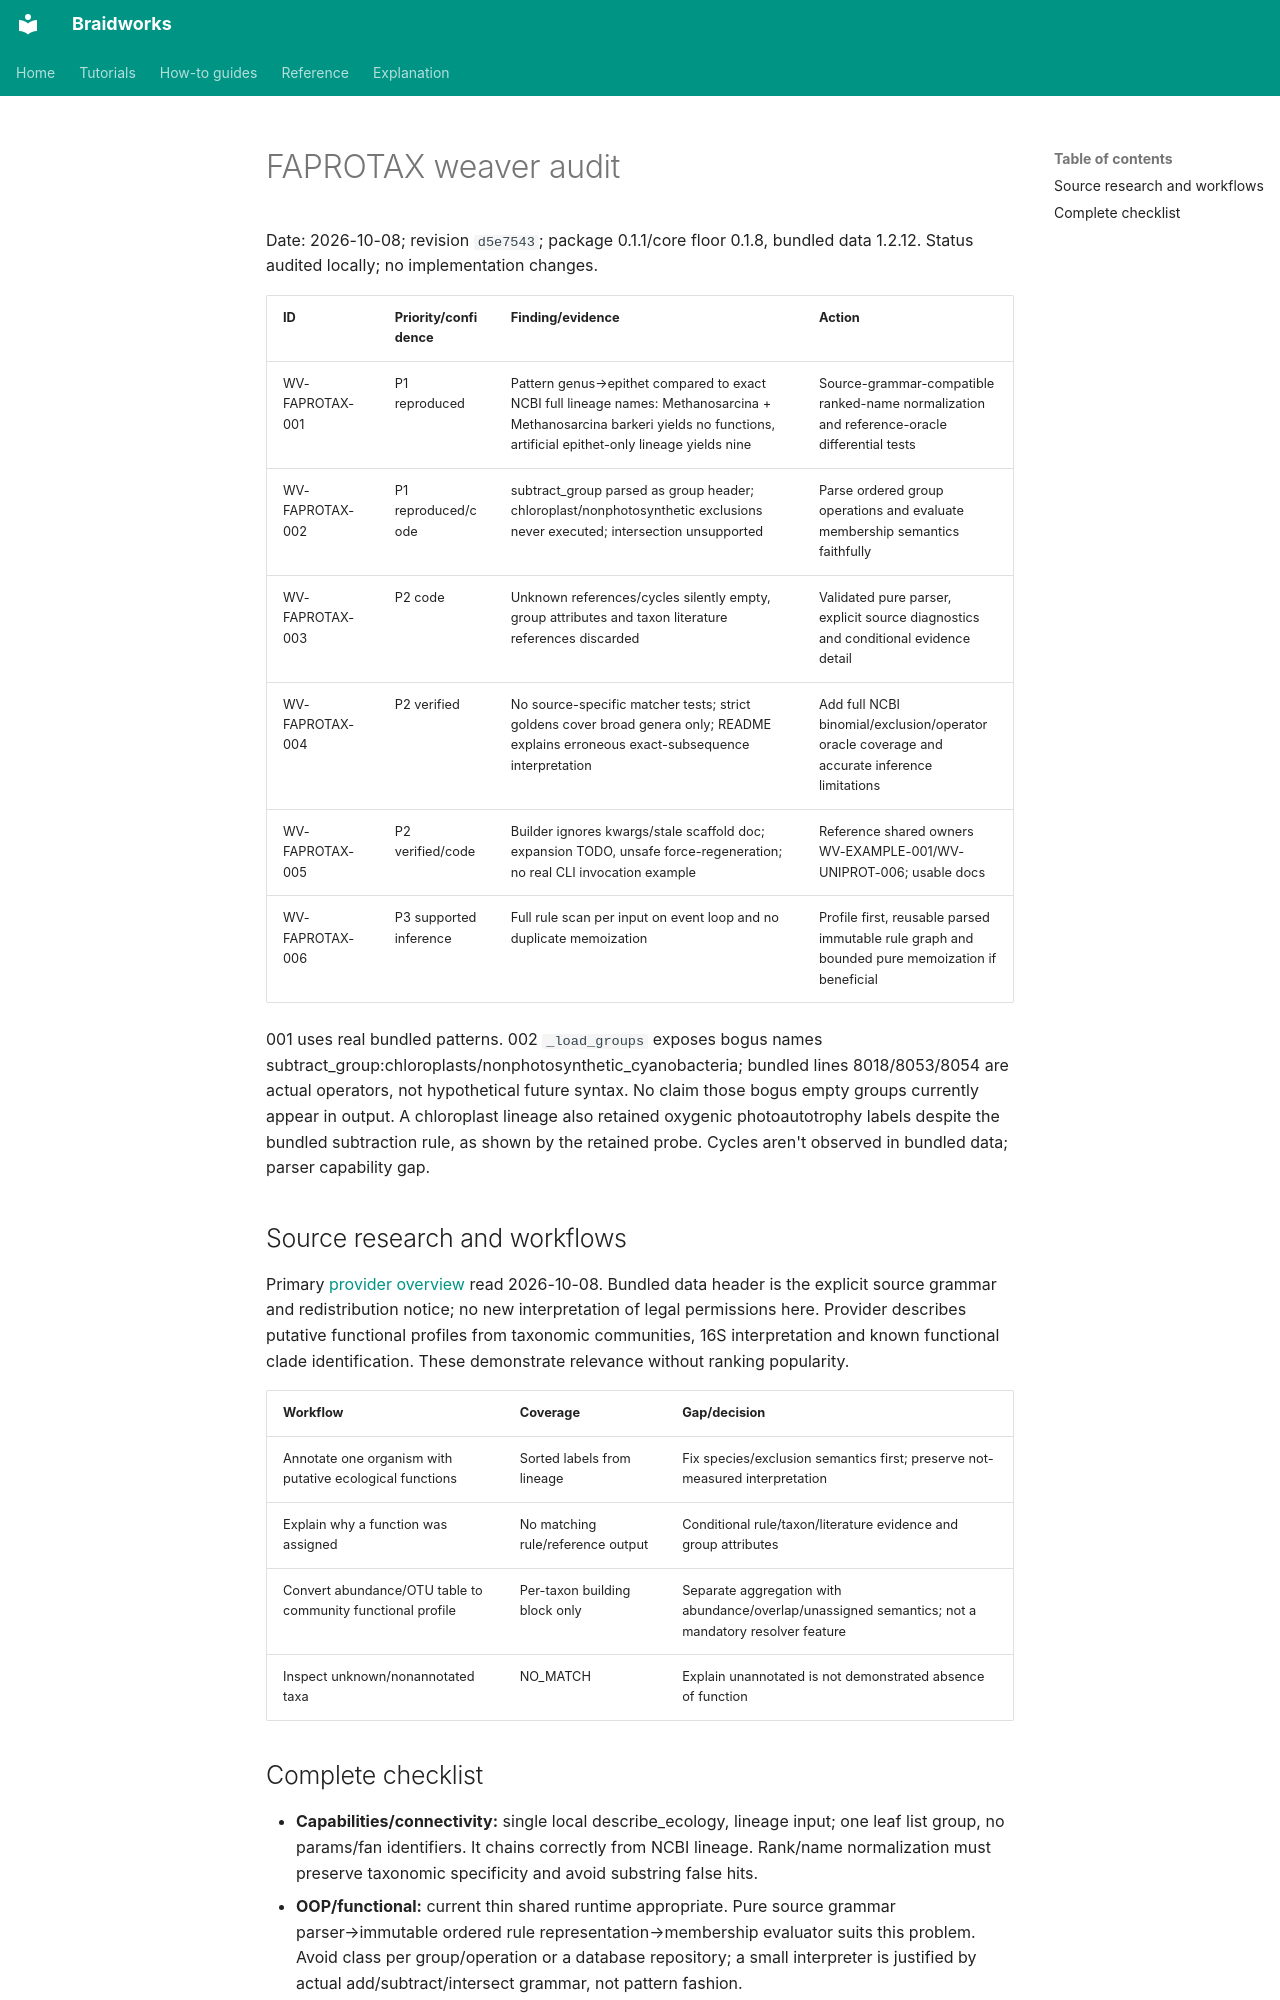

repository: rafaelmdc/braidworks · page: internal/audits/weavers/faprotax.audit/index.html · generator: mkdocs

# FAPROTAX weaver audit

Date: 2026-10-08; revision `d5e7543`; package 0.1.1/core floor 0.1.8, bundled data 1.2.12.
Status audited locally; no implementation changes.

| ID | Priority/confidence | Finding/evidence | Action |
|---|---|---|---|
| WV-FAPROTAX-001 | P1 reproduced | Pattern genus→epithet compared to exact NCBI full lineage names: Methanosarcina + Methanosarcina barkeri yields no functions, artificial epithet-only lineage yields nine | Source-grammar-compatible ranked-name normalization and reference-oracle differential tests |
| WV-FAPROTAX-002 | P1 reproduced/code | subtract_group parsed as group header; chloroplast/nonphotosynthetic exclusions never executed; intersection unsupported | Parse ordered group operations and evaluate membership semantics faithfully |
| WV-FAPROTAX-003 | P2 code | Unknown references/cycles silently empty, group attributes and taxon literature references discarded | Validated pure parser, explicit source diagnostics and conditional evidence detail |
| WV-FAPROTAX-004 | P2 verified | No source-specific matcher tests; strict goldens cover broad genera only; README explains erroneous exact-subsequence interpretation | Add full NCBI binomial/exclusion/operator oracle coverage and accurate inference limitations |
| WV-FAPROTAX-005 | P2 verified/code | Builder ignores kwargs/stale scaffold doc; expansion TODO, unsafe force-regeneration; no real CLI invocation example | Reference shared owners WV-EXAMPLE-001/WV-UNIPROT-006; usable docs |
| WV-FAPROTAX-006 | P3 supported inference | Full rule scan per input on event loop and no duplicate memoization | Profile first, reusable parsed immutable rule graph and bounded pure memoization if beneficial |

001 uses real bundled patterns. 002 `_load_groups` exposes bogus names
subtract_group:chloroplasts/nonphotosynthetic_cyanobacteria; bundled lines 8018/8053/8054
are actual operators, not hypothetical future syntax. No claim those bogus empty groups
currently appear in output. A chloroplast lineage also retained oxygenic photoautotrophy
labels despite the bundled subtraction rule, as shown by the retained probe. Cycles aren't observed in bundled data; parser capability gap.

## Source research and workflows

Primary [provider overview](https://pages.uoregon.edu/slouca/LoucaLab/archive/FAPROTAX/)
read 2026-10-08. Bundled data header is the explicit source grammar and redistribution
notice; no new interpretation of legal permissions here. Provider describes putative
functional profiles from taxonomic communities, 16S interpretation and known functional
clade identification. These demonstrate relevance without ranking popularity.

| Workflow | Coverage | Gap/decision |
|---|---|---|
| Annotate one organism with putative ecological functions | Sorted labels from lineage | Fix species/exclusion semantics first; preserve not-measured interpretation |
| Explain why a function was assigned | No matching rule/reference output | Conditional rule/taxon/literature evidence and group attributes |
| Convert abundance/OTU table to community functional profile | Per-taxon building block only | Separate aggregation with abundance/overlap/unassigned semantics; not a mandatory resolver feature |
| Inspect unknown/nonannotated taxa | NO_MATCH | Explain unannotated is not demonstrated absence of function |
